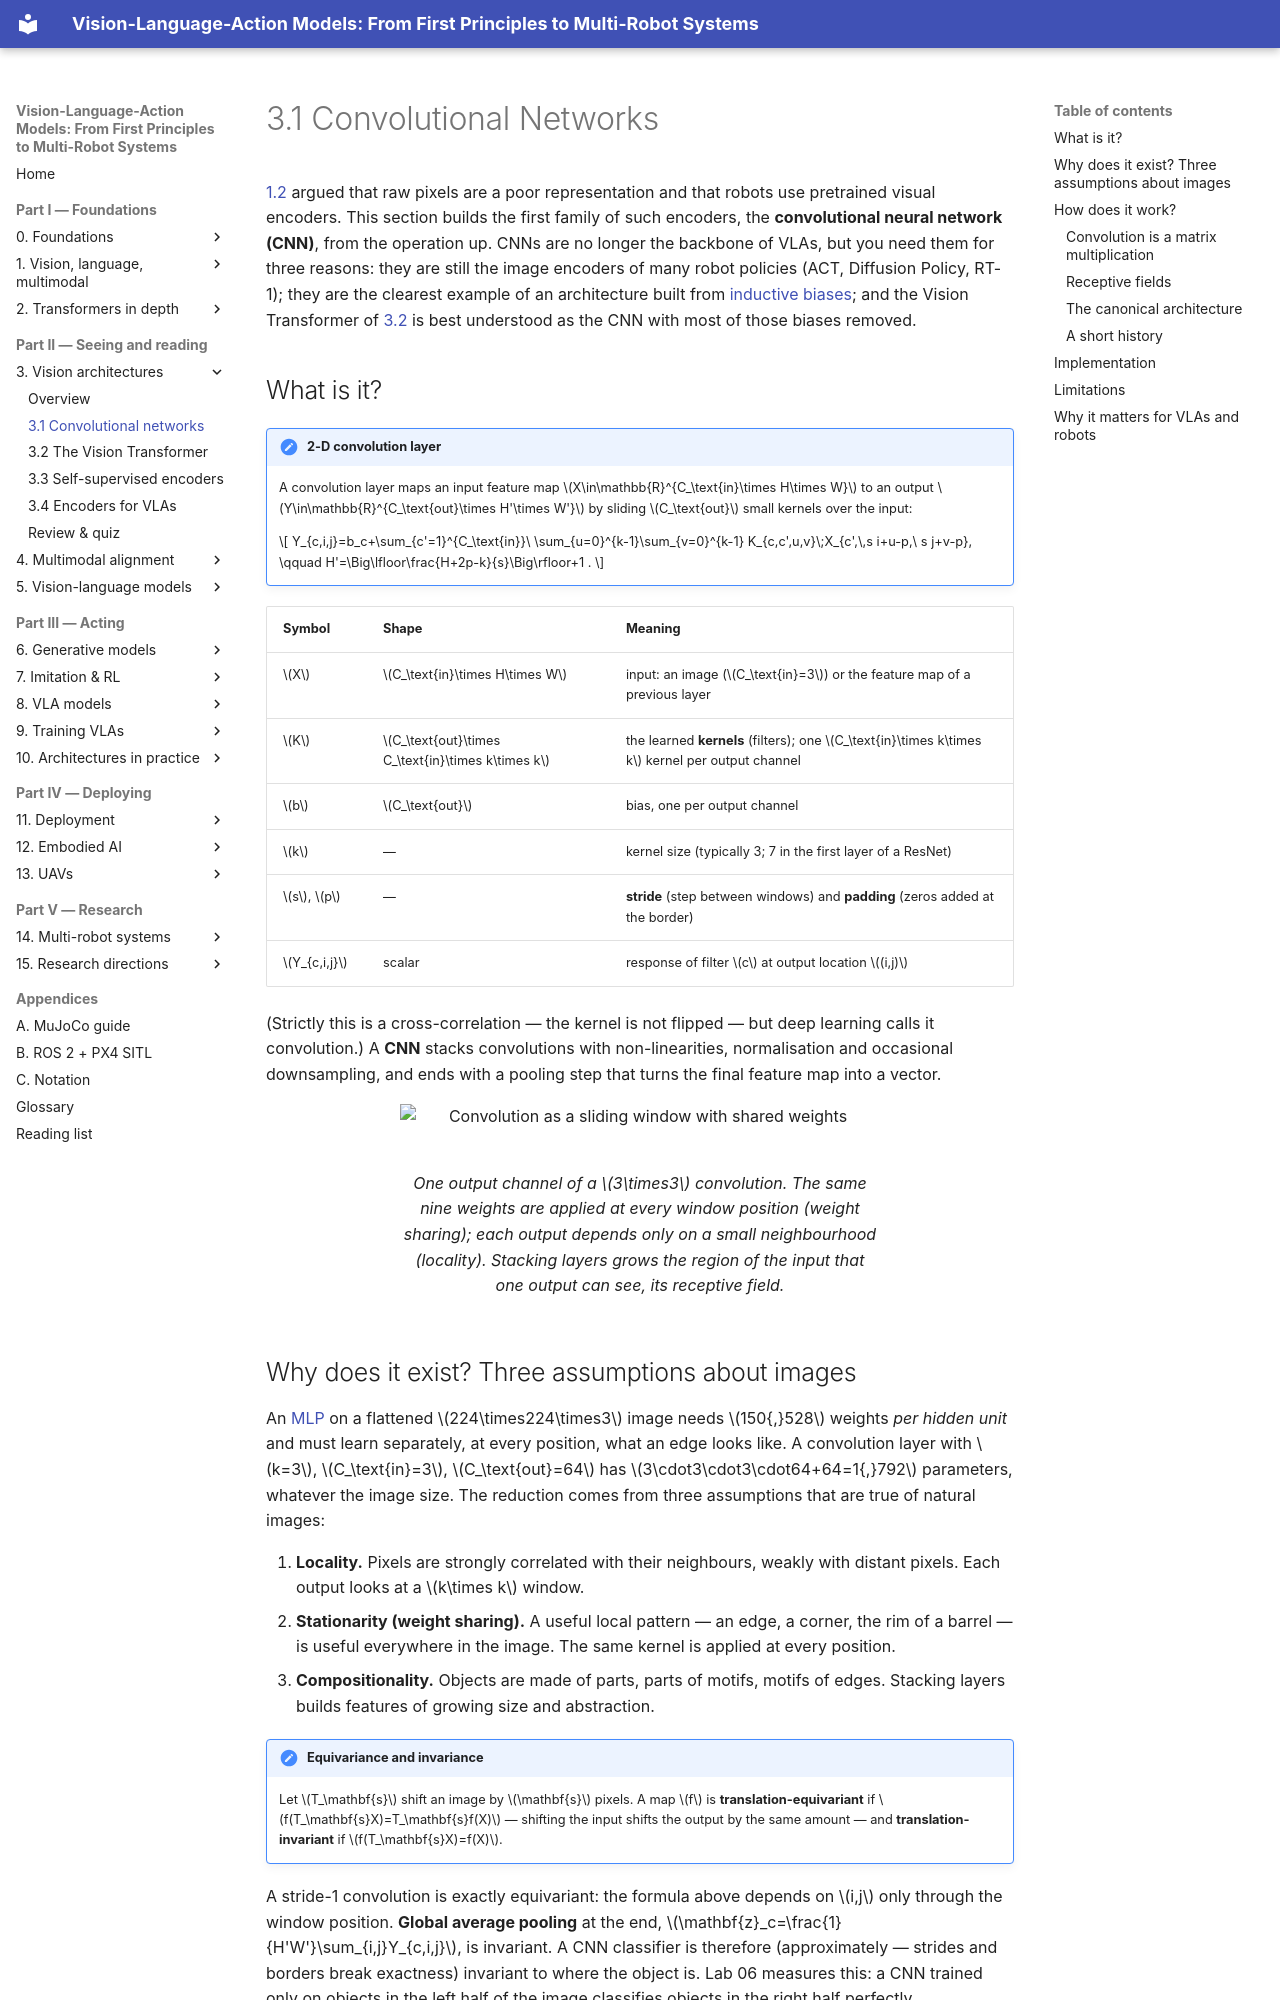

repository: invidia0/mr-vlas · page: chapters/03-vision/cnn.html · generator: mkdocs

# 3.1 Convolutional Networks

[1.2](../01-multimodal-intro/vision.md) argued that raw pixels are a poor representation and that robots use pretrained visual encoders. This section builds the first family of such encoders, the **convolutional neural network (CNN)**, from the operation up. CNNs are no longer the backbone of VLAs, but you need them for three reasons: they are still the image encoders of many robot policies (ACT, Diffusion Policy, RT-1); they are the clearest example of an architecture built from [inductive biases](../00-foundations/neural-networks.md#universal-approximation-and-what-it-does-not-say); and the Vision Transformer of [3.2](vit.md) is best understood as the CNN with most of those biases removed.

## What is it?

!!! definition "2-D convolution layer"
    A convolution layer maps an input feature map $X\in\mathbb{R}^{C_\text{in}\times H\times W}$ to an output $Y\in\mathbb{R}^{C_\text{out}\times H'\times W'}$ by sliding $C_\text{out}$ small kernels over the input:

    $$
    Y_{c,i,j}=b_c+\sum_{c'=1}^{C_\text{in}}\ \sum_{u=0}^{k-1}\sum_{v=0}^{k-1} K_{c,c',u,v}\;X_{c',\,s i+u-p,\ s j+v-p},
    \qquad
    H'=\Big\lfloor\frac{H+2p-k}{s}\Big\rfloor+1 .
    $$

| Symbol | Shape | Meaning |
|---|---|---|
| $X$ | $C_\text{in}\times H\times W$ | input: an image ($C_\text{in}=3$) or the feature map of a previous layer |
| $K$ | $C_\text{out}\times C_\text{in}\times k\times k$ | the learned **kernels** (filters); one $C_\text{in}\times k\times k$ kernel per output channel |
| $b$ | $C_\text{out}$ | bias, one per output channel |
| $k$ | — | kernel size (typically 3; 7 in the first layer of a ResNet) |
| $s$, $p$ | — | **stride** (step between windows) and **padding** (zeros added at the border) |
| $Y_{c,i,j}$ | scalar | response of filter $c$ at output location $(i,j)$ |

(Strictly this is a cross-correlation — the kernel is not flipped — but deep learning calls it convolution.) A **CNN** stacks convolutions with non-linearities, normalisation and occasional downsampling, and ends with a pooling step that turns the final feature map into a vector.

<figure markdown="span">
  ![Convolution as a sliding window with shared weights](../../assets/figures/conv-sliding.svg)
  <figcaption markdown="span">One output channel of a $3\times3$ convolution. The same nine weights are applied at every window position (weight sharing); each output depends only on a small neighbourhood (locality). Stacking layers grows the region of the input that one output can see, its receptive field.</figcaption>
</figure>
